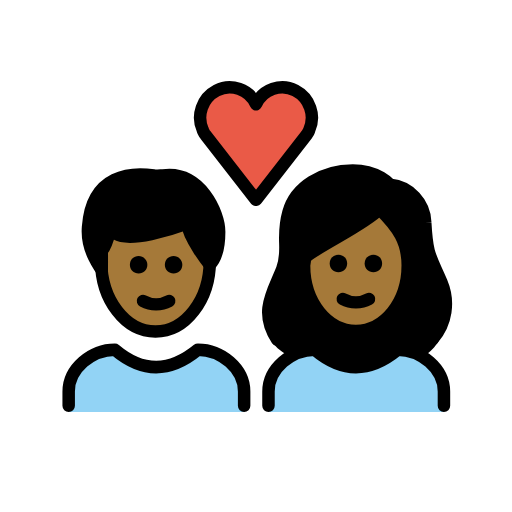
t = 0.00 s
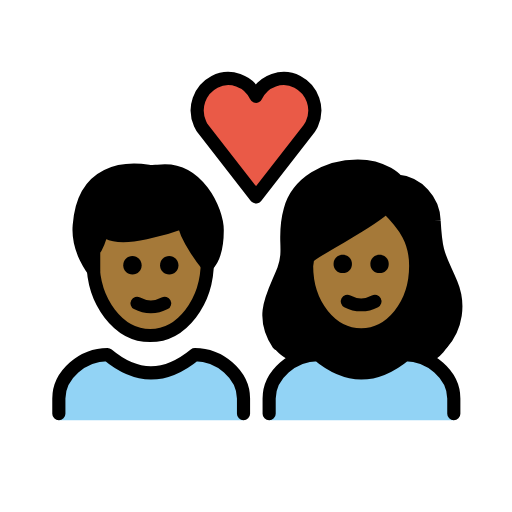
t = 0.36 s
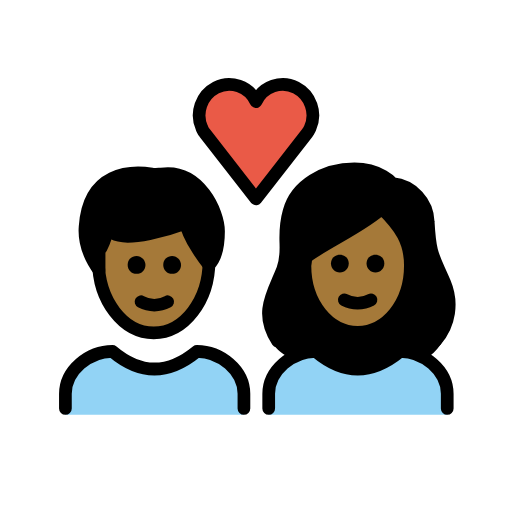
t = 0.84 s
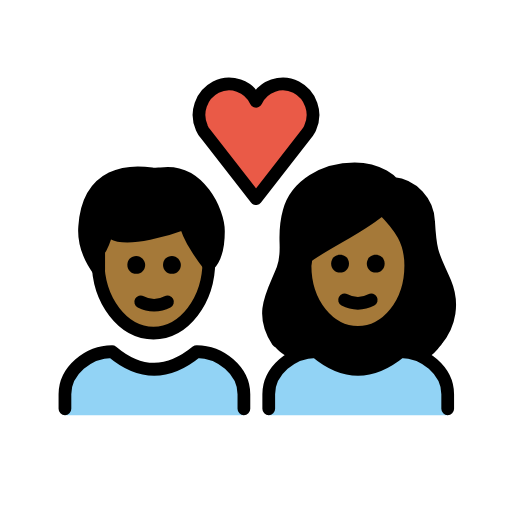
t = 1.20 s
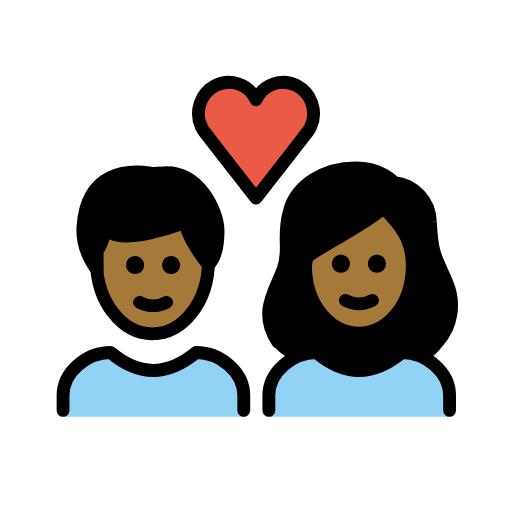
t = 1.56 s
t = 2.04 s: frame unchanged from t = 0.00 s, image omitted

The animated SVG that drew these frames (rendered in a browser with its animation timeline set to each time). Animation: 1 SMIL element (animateTransform=1); one cycle of 2.40 s, repeats indefinitely.

<?xml version='1.0' encoding='utf-8'?>
<svg xmlns="http://www.w3.org/2000/svg" id="emoji" viewBox="-5 -5 82 82" version="1.1" width="200" height="200" role="img">
  <title>OpenMoji: couple with heart: woman, man, medium-dark skin tone</title><g transform="translate(36 36)"><g><g transform="translate(-36 -36)"><g id="color">
    <path fill="#92D3F5" d="M38,61v-3.3c0-3.7,3.7-6.7,7.4-6.7c4.4,3.7,8.8,3.7,13.3,0c3.7,0,7.4,3,7.4,6.7V61" />
    <path fill="#92D3F5" d="M6,61v-3.3C6,54,9.7,51,13.4,51c4.4,3.7,8.8,3.7,13.3,0c3.7,0,7.4,3,7.4,6.7V61" />
    <path fill="#EA5A47" d="M36,11.7c1.1-2.4,4-3.4,6.3-2.2s3.3,4,2.2,6.4c-0.1,0.3-0.3,0.5-0.4,0.7L36,27l-8.1-10.4 c-0.2-0.2-0.3-0.5-0.4-0.7c-1.1-2.4-0.1-5.2,2.2-6.4S34.9,9.3,36,11.7L36,11.7z" />
  </g>
  <g id="hair">
    <g id="hair-b">
      <path fill="#000000" d="M41.5,52.1c1.2-0.7,2.5-1.1,3.9-1.1c4.4,3.7,8.8,3.7,13.3,0c1.4,0,2.8,0.4,4,1.2c0.9-0.6,1.7-1.3,2.3-2.2 c1.5-2,2-6.7,0.7-9.8c-1.8-4.2-2.3-4.2-2.6-9.6c-0.1-3.1-2.5-5.7-5.6-6c0,0-1.9-2.3-6-2.3c-4.8,0-9.2,2.6-10.3,6.7 c-1.2,4.2,0.2,5.9-1,9.1c-1.4,3.6-3.6,8.4-1.4,11.9C39.2,50.6,40.1,51.4,41.5,52.1z" />
    </g>
    <g id="hair-a">
      <path fill="#000000" d="M9.1,31.4c0.6-8.7,7.2-8.8,10.5-8.3c0.3,0.1,1.2,0,1.5,0c6-0.8,9,6,9,9c0,1.1,0,3.8-1.5,5.3 c0,0-3.4-4.2-3.6-6.6c0,0-11.4,4.3-12.2,0.6c0,0-0.8,3-1.5,3.8c0,0,0,2.3,0,3C11.3,38.2,8.8,35.2,9.1,31.4z" />
    </g>
  </g>
  <g id="skin">
    <g id="skin-b">
      <path fill="#a57939" d="M43.7,37.5c0,6,3.8,10.5,8.3,10.5s8.3-4.5,8.3-10.5c0-3.8-1.5-6-4.5-9c-3,3-12,6.8-12,8.3L43.7,37.5 L43.7,37.5z" />
    </g>
    <g id="skin-a">
      <path fill="#a57939" d="M25,30.8c0,0-11.4,4.3-12.2,0.6c0,0-0.8,3-1.5,3.8c0,0,0,2.3,0,3l0,0c0.6,5.5,4.2,9.8,8.6,9.8 c4.6,0,8.4-4.7,8.7-10.6C28.3,37,25.2,33.1,25,30.8z" />
    </g>
  </g>
  <g id="skin-shadow" />
  <g id="line">
    <path fill="none" stroke="#000000" stroke-miterlimit="10" stroke-width="2" d="M28.6,36.1c0,0.2,0,0.4,0,0.7 c0,6.2-3.9,11.3-8.7,11.3s-8.7-5.1-8.7-11.3c0-0.2,0-0.4,0-0.7" />
    <path fill="none" stroke="#000000" stroke-linecap="round" stroke-linejoin="round" stroke-width="2" d="M9.1,31.4 c0.6-8.7,7.2-8.8,10.5-8.3c0.3,0.1,1.2,0,1.5,0c6-0.8,9,6,9,9c0,1.1,0,3.8-1.5,5.3c0,0-3.4-4.2-3.6-6.6c0,0-11.4,4.3-12.2,0.6 c0,0-0.8,3-1.5,3.8c0,0,0,2.3,0,3C11.3,38.2,8.8,35.2,9.1,31.4z" />
    <path fill="none" stroke="#000000" stroke-linecap="round" stroke-linejoin="round" stroke-width="2" d="M36,11.7 c1.1-2.4,4-3.4,6.3-2.2s3.3,4,2.2,6.4c-0.1,0.3-0.3,0.5-0.4,0.7L36,27l-8.1-10.4c-0.2-0.2-0.3-0.5-0.4-0.7 c-1.1-2.4-0.1-5.2,2.2-6.4S34.9,9.3,36,11.7L36,11.7z" />
    <path fill="none" stroke="#000000" stroke-linecap="round" stroke-linejoin="round" stroke-width="2" d="M39.4,49.4 c-3-4.5-0.6-7.7,0.8-11.3c1.2-3.2-0.2-4.9,1-9.1c1.1-4.1,5.5-6.7,10.3-6.7c4.1,0,6,2.3,6,2.3c3.1,0.3,5.5,2.9,5.6,6 c0.3,5.4,0.8,5.4,2.6,9.6c1.3,3.1,0.8,6.6-1.4,9.1" />
    <path fill="none" stroke="#000000" stroke-linejoin="round" stroke-miterlimit="10" stroke-width="2" d="M43.7,37.5 c0,6,3.8,10.5,8.3,10.5s8.3-4.5,8.3-10.5c0-3.8-1.5-6-4.5-9c-3,3-12,6.8-12,8.3L43.7,37.5L43.7,37.5z" />
    <path fill="none" stroke="#000000" stroke-linecap="round" stroke-linejoin="round" stroke-width="2" d="M38,60v-2.3 c0-3.7,3.7-6.7,7.4-6.7c4.4,3.7,8.8,3.7,13.3,0c3.7,0,7.4,3,7.4,6.7V60" />
    <path fill="none" stroke="#000000" stroke-linecap="round" stroke-linejoin="round" stroke-width="2" d="M6,60v-2.3 C6,54,9.7,51,13.4,51c4.4,3.7,8.8,3.7,13.3,0c3.7,0,7.4,3,7.4,6.7V60" />
    <path d="M56.2,37.2c0,0.8-0.6,1.4-1.4,1.4c-0.8,0-1.4-0.6-1.4-1.4c0-0.8,0.6-1.4,1.4-1.4C55.6,35.8,56.2,36.4,56.2,37.2" />
    <path d="M50.6,37.2c0,0.8-0.6,1.4-1.4,1.4s-1.4-0.6-1.4-1.4c0-0.8,0.6-1.4,1.4-1.4S50.6,36.4,50.6,37.2" />
    <path fill="none" stroke="#000000" stroke-linecap="round" stroke-linejoin="round" stroke-width="2" d="M49.9,42.9 c1.3,0.7,2.9,0.7,4.2,0" />
    <path d="M24.2,37.4c0,0.8-0.6,1.4-1.4,1.4s-1.4-0.6-1.4-1.4c0-0.8,0.6-1.4,1.4-1.4S24.2,36.7,24.2,37.4" />
    <path d="M18.6,37.4c0,0.8-0.6,1.4-1.4,1.4s-1.4-0.6-1.4-1.4c0-0.8,0.6-1.4,1.4-1.4S18.6,36.7,18.6,37.4" />
    <path fill="none" stroke="#000000" stroke-linecap="round" stroke-linejoin="round" stroke-width="2" d="M17.9,43.2 c1.3,0.7,2.9,0.7,4.2,0" />
  </g>
</g><animateTransform attributeName="transform" type="scale" values="1;1.07;1;1.04;1;1" dur="2.4s" repeatCount="indefinite" /></g></g></svg>
